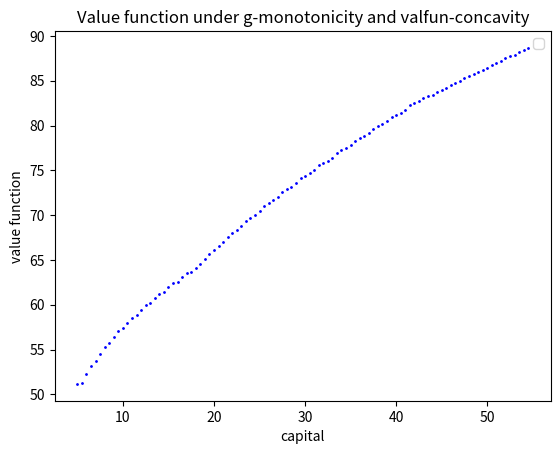

This chart was generated by the following Python code:
# -*- coding: utf-8 -*-
"""
[redacted]
"""

import numpy as np
import matplotlib as mpl
import time

beta=0.988 #standard US rate of impatience
theta=0.679 #labour share
delta=0.013 #standard US depreciation rate
h=1 #fixed labour supply
kappa=0
#kappa=5.24
nu=2

k_low=5 #set lower bound for the capital grid
k_high=55 #set upper bound for the capital grid
fine=101 #set density of the grid

k_grid=np.linspace(k_low, k_high, fine)

vfpx=np.zeros((1,fine-1)) #initialising x-grid for plotting valfun
for i in range(0, fine-1):
    vfpx[0,i]=k_grid[i]

tic=time.time()

valfun=np.zeros((1,fine-1)) #create array of zeros to store value function
g=np.zeros((1, fine-1)) #create array to store indices of optimal capital levels (useful for policy function)

#Now we'll build the return matrix:

M=np.zeros((fine-1, fine-1)) #initialize the matrix
for i in range(0, fine-1):
    for j in range(0, fine-1):
        if (k_grid[i]**(1-theta))*((h)**theta)-k_grid[j]+(1-delta)*k_grid[i]>=0:
            M[i,j]=np.log((k_grid[i]**(1-theta))*((h)**theta)-k_grid[j]+(1-delta)*k_grid[i])-kappa*(h**(1+1/nu))/(1+1/nu)
        else: M[i,j]=-1000000
        
#Now true iteration starts
        
iter=0 #number of completed iterations
maxiter=1000 #maximum number of iterations
conv=0.001 #convergence level

chi=np.zeros((fine-1, fine-1)) #initialize chi
progress=1

#first iteration goes as it used to go, because we need initial g
valfun_old=np.copy(valfun) #store old valfun
for i in range(0, fine-1):
    chi[i,]=M[i,]+beta*valfun #update chi
for i in range(0, fine-1):
    valfun[0,i]=np.amax(chi[i,]) #update valfun
    g[0,i]=np.argmax(chi[i,])
progress=abs(np.amax(valfun-valfun_old)) #check progress
iter=iter+1

while iter<maxiter and progress>conv:
#for j in range(0, maxiter):
    valfun_old=np.copy(valfun)
    for i in range(0, fine-1):
        for j in range(int(g[0,i]), fine-1):
            chi[i,j]=M[i,j]+beta*valfun[0,j]
            if j>0 and chi[i,j]<chi[i,j-1]:
                #g[0,i]=j
                break
            valfun[0,i]=np.amax(chi[i,]) #update valfun
            g[0,i]=np.argmax(chi[i,])
    progress=abs(np.amax(valfun-valfun_old))
    iter=iter+1

toc=time.time()

mpl.pyplot.scatter(vfpx, valfun, s=1, color='blue')
mpl.pyplot.xlabel('capital')
mpl.pyplot.ylabel('value function')
mpl.pyplot.legend()
#mpl.pyplot.xlim([0, 200])
#mpl.pyplot.ylim([0, -500])
mpl.pyplot.title(r"Value function under g-monotonicity and valfun-concavity")
mpl.pyplot.show()

print("Value function iteration required ", iter, " iterations")
print("Value function iterations took ", toc-tic, " seconds")
